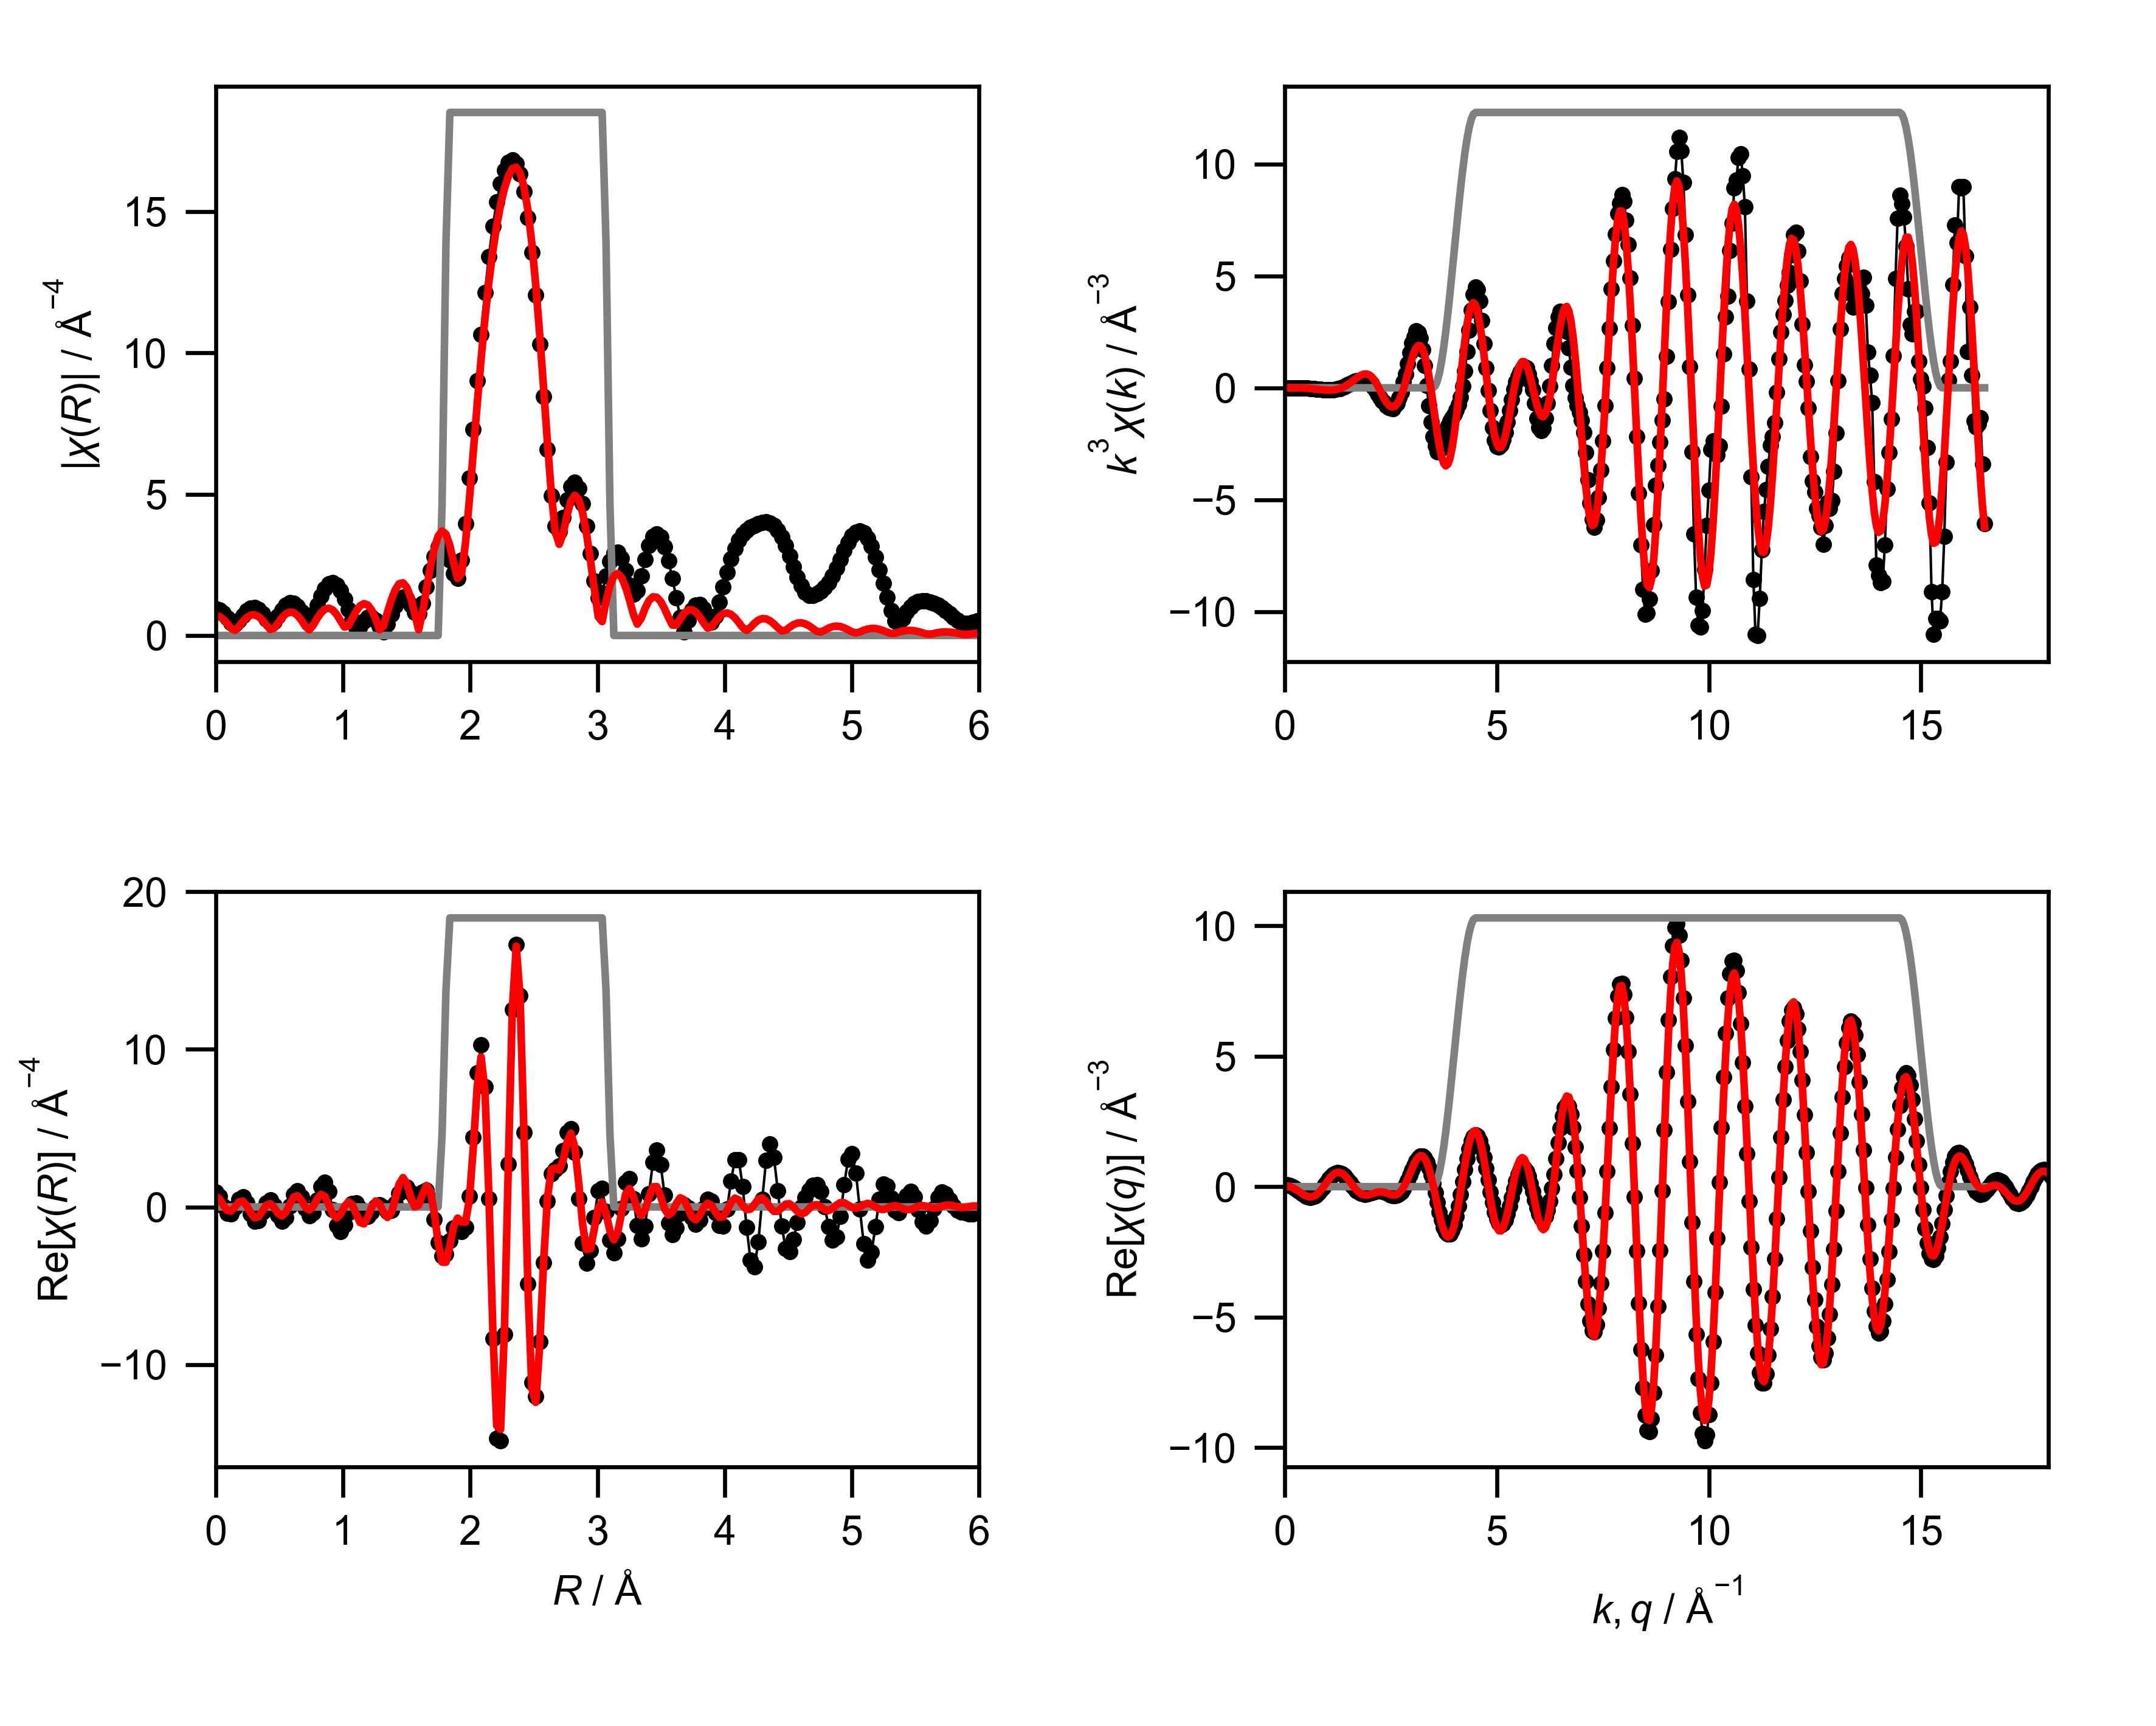

Data behind this chart, as committed beside it:
mea_k, mea_chik, mea_k3chik, mea_r, mea_chir_mag, mea_chir_re, mea_chir_im, mea_q, mea_chiq_mag, mea_chiq_re, mea_chiq_im, fit_k, fit_chik, fit_k3chik, fit_r, fit_chir_mag, fit_chir_re, fit_chir_im, fit_q, fit_chiq_mag, fit_chiq_re, fit_chiq_im, win_k, win_r
0.0, 0.03012, 0.0, 0.0, 0.9501, 0.9501, 0.0, 0.0, 0.1519, 0.0781, 0.1303, 0.0, -0.1585, -0.0, 0.0, 0.7059, 0.7059, 0.0, 0.0, 0.1587, 0.04137, 0.1533, 0.0, 0.0
0.05, 0.003471, 4.338586598420704e-07, 0.03068, 0.9089, 0.6809, -0.602, 0.05, 0.1714, 0.06923, 0.1567, 0.05, -0.1582, -1.9775739652738373e-05, 0.03068, 0.6709, 0.5235, -0.4195, 0.05, 0.1717, 0.02911, 0.1693, 0.0, 0.0
0.1, -0.0207, -2.0696585281299635e-05, 0.06136, 0.7921, 0.0745, -0.7886, 0.1, 0.1925, 0.05106, 0.1856, 0.1, -0.1579, -0.0001579, 0.06136, 0.5703, 0.1131, -0.5589, 0.1, 0.1877, 0.01055, 0.1874, 0.0, 0.0
0.15, -0.0412, -0.000139, 0.09204, 0.6232, -0.4195, -0.461, 0.15, 0.2146, 0.02215, 0.2135, 0.15, -0.1574, -0.0005312, 0.09204, 0.4182, -0.2218, -0.3545, 0.15, 0.2058, -0.01587, 0.2052, 0.0, 0.0
0.2, -0.05726, -0.0004581, 0.1227, 0.4563, -0.4476, 0.08881, 0.2, 0.2375, -0.01784, 0.2368, 0.2, -0.1566, -0.001253, 0.1227, 0.2477, -0.2476, -0.006539, 0.2, 0.2257, -0.05086, 0.2199, 0.0, 0.0
0.25, -0.06997, -0.001093, 0.1534, 0.4046, -0.02404, 0.4039, 0.25, 0.2606, -0.06802, 0.2516, 0.25, -0.1553, -0.002427, 0.1534, 0.1808, 0.01749, 0.1799, 0.25, 0.2467, -0.09409, 0.228, 0.0, 0.0
0.3, -0.08099, -0.002187, 0.1841, 0.527, 0.4806, 0.2161, 0.3, 0.2838, -0.1262, 0.2542, 0.3, -0.1545, -0.004172, 0.1841, 0.3209, 0.3189, 0.03646, 0.3, 0.2684, -0.1441, 0.2265, 0.0, 0.0
0.35, -0.09195, -0.003942, 0.2148, 0.7135, 0.6253, -0.3437, 0.35, 0.3068, -0.189, 0.2417, 0.35, -0.155, -0.006644, 0.2148, 0.4962, 0.3675, -0.3335, 0.35, 0.2906, -0.1984, 0.2124, 0.0, 0.0
0.4, -0.1045, -0.006687, 0.2454, 0.8762, 0.2416, -0.8422, 0.4, 0.3295, -0.2522, 0.2121, 0.4, -0.1553, -0.009941, 0.2454, 0.637, 0.07049, -0.6331, 0.4, 0.3129, -0.2533, 0.1837, 0.0, 0.0
0.45, -0.1167, -0.01063, 0.2761, 0.9746, -0.4291, -0.8751, 0.45, 0.3517, -0.3107, 0.1648, 0.45, -0.1554, -0.01416, 0.2761, 0.719, -0.3896, -0.6043, 0.45, 0.3352, -0.3047, 0.1396, 0.0, 0.0
0.5, -0.1221, -0.01526, 0.3068, 0.9904, -0.9141, -0.3811, 0.5, 0.3732, -0.3593, 0.1006, 0.5, -0.1551, -0.01938, 0.3068, 0.7305, -0.6922, -0.2334, 0.5, 0.3571, -0.348, 0.0803, 0.0, 0.0
0.55, -0.125, -0.0208, 0.3375, 0.9198, -0.8684, 0.3031, 0.55, 0.3939, -0.3932, 0.02195, 0.55, -0.1542, -0.02566, 0.3375, 0.669, -0.6271, 0.2329, 0.55, 0.3786, -0.3785, 0.007567, 0.0, 0.0
0.6, -0.1307, -0.02823, 0.3682, 0.7746, -0.3426, 0.6947, 0.6, 0.4136, -0.4081, -0.06733, 0.6, -0.1527, -0.03298, 0.3682, 0.5415, -0.2597, 0.4751, 0.6, 0.3994, -0.3922, -0.07546, 0.0, 0.0
0.65, -0.1358, -0.03729, 0.3988, 0.5893, 0.2505, 0.5334, 0.65, 0.4323, -0.4007, -0.1621, 0.65, -0.1504, -0.0413, 0.3988, 0.3682, 0.1168, 0.3492, 0.65, 0.4194, -0.3858, -0.1644, 0.0, 0.0
0.7, -0.134, -0.04595, 0.4295, 0.4489, 0.4487, -0.01494, 0.7, 0.4498, -0.3695, -0.2565, 0.7, -0.1472, -0.05047, 0.4295, 0.2099, 0.2099, 0.000222, 0.7, 0.4384, -0.3573, -0.254, 0.0, 0.0
0.75, -0.1328, -0.05604, 0.4602, 0.4894, 0.09824, -0.4794, 0.75, 0.466, -0.3144, -0.344, 0.75, -0.1429, -0.06029, 0.4602, 0.253, -0.04164, -0.2496, 0.75, 0.4564, -0.3063, -0.3382, 0.0, 0.0
0.8, -0.1273, -0.06518, 0.4909, 0.6833, -0.5189, -0.4445, 0.8, 0.4808, -0.2373, -0.4182, 0.8, -0.1375, -0.07041, 0.4909, 0.4431, -0.4151, -0.155, 0.8, 0.4731, -0.234, -0.4111, 0.0, 0.0
0.85, -0.1199, -0.07361, 0.5216, 0.9007, -0.8923, 0.1229, 0.85, 0.4942, -0.1418, -0.4734, 0.85, -0.1309, -0.08041, 0.5216, 0.6284, -0.5751, 0.2533, 0.85, 0.4885, -0.1433, -0.467, 0.0, 0.0
0.9, -0.1206, -0.08791, 0.5522, 1.071, -0.6732, 0.8328, 0.9, 0.5059, -0.03306, -0.5048, 0.9, -0.123, -0.0897, 0.5522, 0.7636, -0.3384, 0.6845, 0.9, 0.5024, -0.03869, -0.5009, 0.0, 0.0
0.95, -0.1058, -0.09074, 0.5829, 1.159, 0.04687, 1.158, 0.95, 0.5159, 0.08256, -0.5093, 0.95, -0.1138, -0.09761, 0.5829, 0.827, 0.1742, 0.8085, 0.95, 0.5148, 0.07412, -0.5095, 0.0, 0.0
1.0, -0.09597, -0.09597, 0.6136, 1.147, 0.7879, 0.8338, 1.0, 0.5242, 0.1979, -0.4854, 1.0, -0.1033, -0.1033, 0.6136, 0.8083, 0.6227, 0.5154, 1.0, 0.5255, 0.1884, -0.4906, 0.0, 0.0
1.05, -0.0841, -0.09736, 0.6443, 1.036, 1.034, 0.07498, 1.05, 0.5306, 0.3056, -0.4338, 1.05, -0.0915, -0.1059, 0.6443, 0.7073, 0.7072, 0.007294, 1.05, 0.5345, 0.2971, -0.4443, 0.0, 0.0
1.1, -0.07122, -0.0948, 0.675, 0.8468, 0.6244, -0.5721, 1.1, 0.5351, 0.3986, -0.357, 1.1, -0.07844, -0.1044, 0.675, 0.5351, 0.4025, -0.3527, 1.1, 0.5416, 0.3931, -0.3725, 0.0, 0.0
1.15, -0.05845, -0.0889, 0.7056, 0.6414, -0.1067, -0.6325, 1.15, 0.5375, 0.4707, -0.2595, 1.15, -0.06426, -0.09774, 0.7056, 0.3226, -0.01838, -0.3221, 1.15, 0.5467, 0.4702, -0.2789, 0.0, 0.0
1.2, -0.03888, -0.06719, 0.7363, 0.5724, -0.5683, -0.06816, 1.2, 0.538, 0.5174, -0.1474, 1.2, -0.04911, -0.08487, 0.7363, 0.1974, -0.1954, 0.02772, 1.2, 0.5499, 0.5233, -0.1689, 0.0, 0.0
1.25, -0.02499, -0.04881, 0.767, 0.7588, -0.3503, 0.6732, 1.25, 0.5363, 0.5356, -0.02754, 1.25, -0.03319, -0.06483, 0.767, 0.3643, 0.0321, 0.3629, 1.25, 0.5509, 0.5488, -0.04912, 0.0, 0.0
1.3, -0.01149, -0.02523, 0.7977, 1.075, 0.4572, 0.9731, 1.3, 0.5324, 0.5244, 0.09231, 1.3, -0.01677, -0.03683, 0.7977, 0.6017, 0.4904, 0.3486, 1.3, 0.5499, 0.545, 0.07311, 0.0, 0.0
1.35, 0.009726, 0.02393, 0.8283, 1.395, 1.304, 0.4965, 1.35, 0.5264, 0.485, 0.2046, 1.35, -0.0001387, -0.0003413, 0.8283, 0.8024, 0.7984, -0.07965, 1.35, 0.5466, 0.5124, 0.1902, 0.0, 0.0
1.4, 0.01685, 0.04623, 0.859, 1.655, 1.562, -0.5479, 1.4, 0.5181, 0.4206, 0.3025, 1.4, 0.01634, 0.04483, 0.859, 0.9307, 0.6652, -0.6509, 1.4, 0.5411, 0.4535, 0.2951, 0.0, 0.0
1.45, 0.03277, 0.09989, 0.8897, 1.817, 0.9715, -1.536, 1.45, 0.5076, 0.3363, 0.3802, 1.45, 0.03229, 0.09843, 0.8897, 0.967, 0.1278, -0.9585, 1.45, 0.5333, 0.3725, 0.3816, 0.0, 0.0
1.5, 0.04727, 0.1595, 0.9204, 1.861, -0.1653, -1.854, 1.5, 0.4948, 0.2382, 0.4337, 1.5, 0.04731, 0.1597, 0.9204, 0.9037, -0.4629, -0.7762, 1.5, 0.5232, 0.2753, 0.4449, 0.0, 0.0
1.55, 0.0516, 0.1922, 0.9511, 1.781, -1.194, -1.321, 1.55, 0.4798, 0.1335, 0.4608, 1.55, 0.06103, 0.2273, 0.9511, 0.7464, -0.7059, -0.2426, 1.55, 0.5108, 0.1686, 0.4822, 0.0, 0.0
1.6, 0.05888, 0.2412, 0.9817, 1.584, -1.555, -0.2984, 1.6, 0.4625, 0.02954, 0.4615, 1.6, 0.07303, 0.2991, 0.9817, 0.5189, -0.4625, 0.2353, 1.6, 0.4961, 0.05975, 0.4925, 0.0, 0.0
1.65, 0.06172, 0.2772, 1.012, 1.29, -1.152, 0.5813, 1.65, 0.443, -0.06694, 0.4379, 1.65, 0.08291, 0.3724, 1.012, 0.2973, 0.02728, 0.296, 1.65, 0.4792, -0.04429, 0.4772, 0.0, 0.0
1.7, 0.06468, 0.3178, 1.043, 0.9329, -0.3754, 0.8541, 1.7, 0.4214, -0.15, 0.3938, 1.7, 0.09028, 0.4435, 1.043, 0.3372, 0.3252, -0.08924, 1.7, 0.4601, -0.1371, 0.4392, 0.0, 0.0
1.75, 0.06077, 0.3257, 1.074, 0.5584, 0.2075, 0.5184, 1.75, 0.3977, -0.2153, 0.3344, 1.75, 0.09483, 0.5082, 1.074, 0.5999, 0.1391, -0.5835, 1.75, 0.4389, -0.2138, 0.3832, 0.0, 0.0
1.8, 0.05643, 0.3291, 1.104, 0.265, 0.2641, -0.02284, 1.8, 0.3722, -0.2603, 0.266, 1.8, 0.09635, 0.5619, 1.104, 0.861, -0.437, -0.7419, 1.8, 0.4156, -0.2709, 0.3152, 0.0, 0.0
1.85, 0.05784, 0.3662, 1.135, 0.3198, -0.1045, -0.3022, 1.85, 0.3448, -0.2844, 0.195, 1.85, 0.09474, 0.5999, 1.135, 1.049, -0.9835, -0.365, 1.85, 0.3906, -0.3071, 0.2414, 0.0, 0.0
1.9, 0.05013, 0.3438, 1.166, 0.5204, -0.502, -0.1372, 1.9, 0.316, -0.2891, 0.1277, 1.9, 0.09001, 0.6174, 1.166, 1.128, -1.078, 0.3307, 1.9, 0.3641, -0.3229, 0.1682, 0.0, 0.0
1.95, 0.03951, 0.293, 1.197, 0.6433, -0.5814, 0.2752, 1.95, 0.2862, -0.2777, 0.0693, 1.95, 0.08217, 0.6093, 1.197, 1.078, -0.6355, 0.8704, 1.95, 0.3364, -0.3209, 0.1012, 0.0, 0.0
2.0, 0.03454, 0.2763, 1.227, 0.6487, -0.3125, 0.5685, 2.0, 0.2559, -0.2548, 0.02367, 2.0, 0.07128, 0.5702, 1.227, 0.8932, 0.01482, 0.8931, 2.0, 0.3082, -0.305, 0.04482, 0.0, 0.0
2.05, 0.0198, 0.1705, 1.258, 0.5327, 0.03292, 0.5317, 2.05, 0.2262, -0.2261, -0.007119, 2.05, 0.05752, 0.4955, 1.258, 0.5859, 0.3787, 0.4471, 2.05, 0.2803, -0.2803, 0.001872, 0.0, 0.0
2.1, 0.0019, 0.01759, 1.289, 0.3145, 0.1462, 0.2785, 2.1, 0.1988, -0.1974, -0.02303, 2.1, 0.04144, 0.3838, 1.289, 0.1999, 0.1971, -0.0332, 2.1, 0.254, -0.2526, -0.02678, 0.0, 0.0
2.15, -0.01224, -0.1216, 1.319, 0.1319, -0.03581, 0.1269, 2.15, 0.1762, -0.1743, -0.02599, 2.15, 0.02401, 0.2386, 1.319, 0.3337, -0.3265, -0.06912, 2.15, 0.2311, -0.2272, -0.04226, 0.0, 0.0
2.2, -0.02766, -0.2945, 1.35, 0.4056, -0.2712, 0.3016, 2.2, 0.1623, -0.1611, -0.01976, 2.2, 0.006291, 0.06698, 1.35, 0.8104, -0.665, 0.4633, 2.2, 0.2143, -0.209, -0.04751, 0.0, 0.0
2.25, -0.03792, -0.4319, 1.381, 0.7517, -0.2262, 0.7168, 2.25, 0.1612, -0.1609, -0.00946, 2.25, -0.01065, -0.1213, 1.381, 1.258, -0.3825, 1.198, 2.25, 0.2067, -0.2012, -0.047, 0.0, 0.0
2.3, -0.04729, -0.5754, 1.411, 1.054, 0.2222, 1.031, 2.3, 0.1746, -0.1746, -0.001068, 2.3, -0.02574, -0.3132, 1.411, 1.614, 0.4936, 1.536, 2.3, 0.2107, -0.2055, -0.04621, 0.0, 0.0
2.35, -0.05204, -0.6754, 1.442, 1.264, 0.8565, 0.9294, 2.35, 0.2011, -0.2011, -0.0007234, 2.35, -0.03798, -0.4929, 1.442, 1.829, 1.451, 1.113, 2.35, 0.2271, -0.2213, -0.05097, 0.0, 0.0
2.4, -0.05778, -0.7987, 1.473, 1.345, 1.283, 0.4032, 2.4, 0.2373, -0.2369, -0.01401, 2.4, -0.04668, -0.6454, 1.473, 1.864, 1.861, 0.1103, 2.4, 0.2549, -0.246, -0.06675, 0.0, 0.0
2.45, -0.05974, -0.8786, 1.503, 1.278, 1.257, -0.2315, 2.45, 0.2804, -0.2767, -0.04525, 2.45, -0.05179, -0.7616, 1.503, 1.697, 1.47, -0.8495, 2.45, 0.2917, -0.2747, -0.09799, 0.0, 0.0
2.5, -0.05772, -0.9019, 1.534, 1.078, 0.8995, -0.5942, 2.5, 0.3283, -0.3137, -0.0969, 2.5, -0.05342, -0.8346, 1.534, 1.327, 0.6196, -1.173, 2.5, 0.3354, -0.3013, -0.1474, 0.0, 0.0
2.55, -0.0559, -0.9268, 1.565, 0.8263, 0.5921, -0.5764, 2.55, 0.3798, -0.3401, -0.169, 2.55, -0.05164, -0.8562, 1.565, 0.7738, 0.002232, -0.7738, 2.55, 0.3844, -0.3184, -0.2154, 0.0, 0.0
2.6, -0.04609, -0.81, 1.595, 0.7812, 0.6354, -0.4545, 2.6, 0.434, -0.3481, -0.2591, 2.6, -0.04663, -0.8195, 1.595, 0.2031, 0.1086, -0.1716, 2.6, 0.4375, -0.3185, -0.2999, 0.0, 0.0
2.65, -0.03646, -0.6786, 1.626, 1.148, 0.9408, -0.6587, 2.65, 0.4903, -0.3305, -0.3621, 2.65, -0.03874, -0.721, 1.626, 0.8066, 0.8004, -0.09973, 2.65, 0.4937, -0.2945, -0.3962, 0.0, 0.0
2.7, -0.02235, -0.4399, 1.657, 1.72, 1.047, -1.366, 2.7, 0.5483, -0.2819, -0.4702, 2.7, -0.02845, -0.5599, 1.657, 1.632, 1.361, -0.9011, 2.7, 0.5524, -0.2409, -0.4971, 0.0, 0.0
2.75, -0.01007, -0.2094, 1.687, 2.309, 0.4824, -2.258, 2.75, 0.6076, -0.1989, -0.5741, 2.75, -0.01626, -0.3383, 1.687, 2.414, 1.029, -2.184, 2.75, 0.6132, -0.1542, -0.5935, 0.0, 0.0
2.8, 0.01245, 0.2733, 1.718, 2.805, -0.7913, -2.691, 2.8, 0.668, -0.08109, -0.6631, 2.8, -0.002792, -0.0613, 1.718, 3.067, -0.3758, -3.044, 2.8, 0.6757, -0.03391, -0.6748, 0.0, 0.0
2.85, 0.02617, 0.6057, 1.749, 3.13, -2.247, -2.179, 2.85, 0.7292, 0.06852, -0.726, 2.85, 0.01125, 0.2604, 1.749, 3.515, -2.229, -2.717, 2.85, 0.7394, 0.1173, -0.73, 0.0, 0.0
2.9, 0.04471, 1.09, 1.779, 3.227, -3.12, -0.8232, 2.9, 0.7911, 0.2437, -0.7526, 2.9, 0.02498, 0.6092, 1.779, 3.699, -3.502, -1.193, 2.9, 0.8042, 0.2931, -0.7489, 0.0, 0.25
2.95, 0.0608, 1.561, 1.81, 3.068, -2.988, 0.6956, 2.95, 0.8533, 0.4348, -0.7342, 2.95, 0.03746, 0.9617, 1.81, 3.587, -3.511, 0.7345, 2.95, 0.8697, 0.4842, -0.7225, 0.0, 0.75
... 541 more rows
